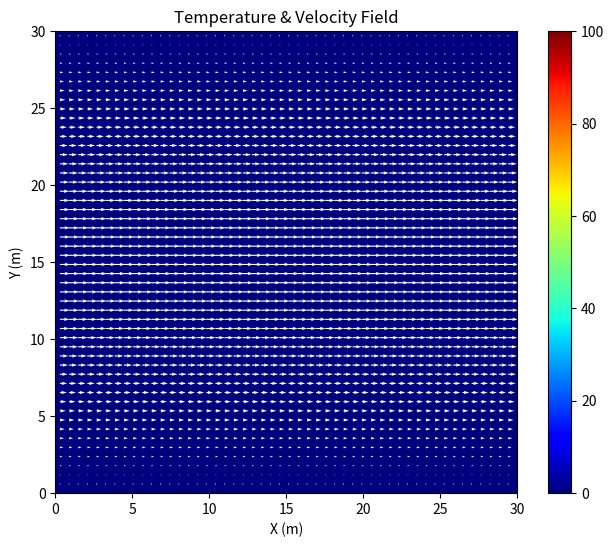

Recreate this plot in Python.
import numpy as np
import matplotlib.pyplot as plt
from matplotlib import cm
from matplotlib.animation import FuncAnimation

# Navier-Stokes Fluid Model | Finite Volume Method | Staggered Grid | Origin Upper Left Corner

# Poiseuille Validation:
# for all x,y in the mesh, the following must be true for the steady state:
# u(x,y) = poiseuille_force * y * (ly - y) / (2 * alpha)
# v(x,y) = 0

# Array Notation:
# array[0] - first item
# array[-1] - last item
# array[1] - second item
# array[-2] - second-to-last item
# array[1: -1] - second item to second-to-last item (does not include -1)

# -----------------------------------------
# Simulation Parameters
# -----------------------------------------

# Mesh
Nx = 100
Ny = 100
Lx = 30
Ly = 30
dx = Lx / Nx
dy = Ly / Ny
x = np.linspace(0, Lx, Nx + 2)
y = np.linspace(0, Ly, Ny + 2)
cell_area = dx * dy
X, Y = np.meshgrid(x, y)

# print(dx, dy)

# Constants
alpha = 0.01  # velocity diffusion speed (viscosity)
beta = 0.01  # temperature diffusion speed
kappa = 0.0  # temperature buoyancy constant
g = - 10.0
rho = 1.0  # fluid density

# Pressure
tolerance = 0.0000001
max_iteration = 100000
mu = 0.1

# Time Step Control
buffer = 0.1

# Poiseuille force
poiseuille_force = 0.0001

# -----------------------------------------
# ICs
# -----------------------------------------

# Scalars
P = np.ones([Ny + 2, Nx + 2])  # numpy is row-based, so Ny before Nx
u = np.zeros([Ny + 2, Nx + 2])
v = np.zeros([Ny + 2, Nx + 2])
T = np.zeros([Ny + 2, Nx + 2])

P_star = np.ones_like(P)
u_star = np.zeros_like(u)  # for the intermediate step with pressure to conserve mass
v_star = np.zeros_like(v)  # for the intermediate step with pressure to conserve mass

T_new = np.zeros_like(T)

# IC is the steady state, which should stay steady if my model is valid
for j in range(1, Ny + 1):  # y-direction, excluding ghost cells
    y_ = j * dy  # Center of the cell in the y-direction
    u[Ny - j, :] = poiseuille_force * (y_ * (Ly - y_)) / (2 * alpha)  # Linear velocity profile
    print(j)

# -----------------------------------------
# The Algorithm
# -----------------------------------------


def animate(frame):
    global u, v, P, T, t

    # Step 0: Time Step # -----------------------------------------

    # Compute maximum velocities for CFL condition
    u_max = np.max(np.abs(u)) + 1e-5
    v_max = np.max(np.abs(v)) + 1e-5

    # compute term time steps
    dt_velocity = min(dx / u_max, dy / v_max) * buffer
    dt_advection = min(dx / alpha, dy / alpha) * buffer
    dt_diffusion = min((dx ** 2) / (beta * 2), (dy ** 2) / (beta * 2)) * buffer

    # Choose the smallest dt to ensure stability
    dt = min(dt_advection, dt_diffusion, dt_velocity)
    # print(f"Dynamic Time Step: {dt}")

    # Step 1: BCs # -----------------------------------------

    # BC Types:
    # U or V = #.# if BC is #.#
    # U or V = 0.0 if BC is no slip
    # U or V = neighbor if BC is slip
    # U or V = opposite wall if BC is periodic

    # wall velocities are (where not explicitly defined) averaged of nearest two values

    # u velocity at tangential boundaries:
    U_t = 0.0  # no slip
    U_b = 0.0  # no slip

    # u velocities:
    u[:, -1] = u[:, 1]  # Right: Periodic
    u[:, 0] = u[:, -2]  # Left: Periodic
    u[-1, :] = 2 * U_b - u[-2, :]  # Bottom: u_b
    u[0, :] = 2 * U_t - u[1, :]  # Top: u_t

    # v velocities:
    v[-1, :] = 0.0  # Bottom: must be 0.0 to conserve mass
    v[0, :] = 0.0  # Top: must be 0.0 to conserve mass
    v[:, -1] = v[:, 1]  # Right: Periodic
    v[:, 0] = v[:, -2]  # Left: Periodic

    # temperature
    T[0, :] = T[1, :]  # Top: No Flux
    T[-1, :] = T[-2, :]  # Bottom: No Flux
    T[:, 0] = T[:, -2]  # Left: Periodic
    T[:, -1] = T[:, 1]  # Right: Periodic

    # pressure:
    P[:, 0] = P[:, -2]  # Left: periodic BC
    P[:, -1] = P[:, 1]  # Right: periodic BC
    P[0, :] = P[1, :]  # Top: Neumann BC (gradient = 0)
    P[-1, :] = P[-2, :]  # Bottom: Neumann BC (gradient = 0)

    # Step 2.1: Intermediate X-Velocities # -----------------------------------------

    # Pre-computations
    u_l = 0.5 * (u[1:-1, 1:-1] + u[1:-1, :-2])  # self + left average
    u_r = 0.5 * (u[1:-1, 1:-1] + u[1:-1, 2:])  # self + right average
    u_t = 0.5 * (u[1:-1, 1:-1] + u[:-2, 1:-1])  # self + top average
    u_b = 0.5 * (u[1:-1, 1:-1] + u[2:, 1:-1])  # self + right average

    v_b = 0.5 * (v[2:, 1:-1] + v[2:, :-2])  # see staggered grid, average of corner vs
    v_t = 0.5 * (v[1:-1, 1:-1] + v[1:-1, :-2])  # see staggered grid, average of corner vs

    u_p = u[1:-1, 1:-1]

    # Advection/Convection terms for u
    u_conv = - ((u_r ** 2 - u_l ** 2) * dy + (u_t * v_t - u_b * v_b) * dx)

    # Diffusion terms for u
    u_diff = 2 * alpha * (
            (u_t + u_b - 2 * u_p) * (dx / dy) + (u_l + u_r - 2 * u_p) * (dy / dx)
    )

    # FVM changes the force term a bit
    poiseuille_source = rho * poiseuille_force * cell_area

    # Update intermediate u_star
    u_star[1:-1, 1:-1] = u[1:-1, 1:-1] + (dt / cell_area) * (u_conv + u_diff + poiseuille_source)

    # BCs
    u_star[:, -1] = u_star[:, 1]  # Right: Periodic
    u_star[:, 0] = u_star[:, -2]  # Left: Periodic

    # Step 2.2: Intermediate Y-Velocities # -----------------------------------------

    # Pre-computations
    v_l = 0.5 * (v[1:-1, 1:-1] + v[1:-1, :-2])  # self + left average
    v_r = 0.5 * (v[1:-1, 1:-1] + v[1:-1, 2:])  # self + right average
    v_b = 0.5 * (v[1:-1, 1:-1] + v[2:, 1:-1])  # self + top average
    v_t = 0.5 * (v[1:-1, 1:-1] + v[:-2, 1:-1])  # self + right average

    u_l = 0.5 * (u[:-2, 1:-1] + u[1:-1, 1:-1])  # see staggered grid, average of corner vs
    u_r = 0.5 * (u[:-2, 2:] + u[1:-1, 2:])  # see staggered grid, average of corner vs

    v_p = v[1:-1, 1:-1]

    # Advection/Convection terms for v
    v_conv = - ((u_r * v_r - u_l * v_l) * dy + (v_t ** 2 - v_b ** 2) * dx)

    # Diffusion terms for v
    v_diff = 2 * alpha * (
            (v_t + v_b - 2 * v_p) * (dx / dy) + (v_l + v_r - 2 * v_p) * (dy / dx)
    )

    # Buoyancy term for v
    buoyancy = g * kappa * (T[1:-1, 1:-1] - 0.0)

    # Update intermediate v_star
    v_star[1:-1, 1:-1] = v[1:-1, 1:-1] + (dt / cell_area) * (v_conv + v_diff + buoyancy)

    v_star[:, -1] = v_star[:, 1]  # Right: Periodic
    v_star[:, 0] = v_star[:, -2]  # Left: Periodic

    # Step 3: Pressure Correction # -----------------------------------------

    # We want to solve for P, so that we can then use it for calculating its gradient

    # Pre-computations
    u_star_r = u_star[1:-1, 2:]
    u_star_p = u_star[1:-1, 1:-1]

    # Pre-computations
    v_star_b = v_star[2:, 1:-1]
    v_star_p = v_star[1:-1, 1:-1]

    # Compute divergence of velocity vector
    # because of the staggered grid, the velocity components are on either side of the cell center, allowing for
    # the divergence of velocity to be calculated at exactly the cell center, rather than forward or central
    # differences, for example
    div_velocity_star = np.zeros([Ny + 2, Nx + 2])
    div_velocity_star[1:-1, 1:-1] = (u_star_r - u_star_p) / dx + (v_star_b - v_star_p) / dy

    # Recall the right hand side (rhs) of the pressure poisson equation:
    poisson_rhs = rho * div_velocity_star / dt

    # Pre-computations
    P_t = P[:-2, 1:-1]
    P_b = P[2:, 1:-1]
    P_l = P[1:-1, :-2]
    P_r = P[1:-1, 2:]

    # The left hand side of the pressure equation can be expanded using central difference for the second derivative
    # poisson_lhs = (P_t + P_b - 2 * P_p) / (dy ** 2) + (P_l + P_r - 2 * P_p) / (dx ** 2)
    # note that the poisson_lhs is not used as a variable, rather, it is needed to solve for P_p
    # we solve the poisson equation for P, which is denoted as P_p

    # Iteration
    iteration = 0
    error = 1e10
    while error > tolerance and iteration < max_iteration:
        P_copy = P.copy()

        # BCs
        P[1: -1, 0] = P[1: -1, -2]  # Left: Periodic
        P[1: -1, -1] = P[1: -1, 1]  # Right: Periodic
        P[0, 1: -1] = P[1, 1: -1]
        P[-1, 1: -1] = P[-2, 1: -1]

        # Solving for P
        P_star[1:-1, 1:-1] = (
                (dx ** 2 * (P_t + P_b) + dy ** 2 * (P_l + P_r) - poisson_rhs[1:-1, 1:-1] * dx ** 2 * dy ** 2) /
                (2 * (dx ** 2 + dy ** 2))
        )

        # This is just saying P = P_star, but mu is there to control the 'speed of pressure flow'
        P[1:-1, 1:-1] = P_copy[1:-1, 1:-1] + mu * (P_star[1:-1, 1:-1] - P_copy[1:-1, 1:-1])

        error = np.linalg.norm(P.ravel() - P_copy.ravel(), 2)
        iteration += 1

    # print out correction note
    # print(f'The pressure was corrected with an error of: {error}')

    # save previous x velocity for error convergence check
    u_old = u.copy()

    # correct the velocities with the known pressure gradient
    # include only the velocities that are between interior pressure cells, so not those along the 'red' boundary on
    # the staggered grid, hence the funny array shapes
    u[1:-1, 1:] = u_star[1:-1, 1:] - (dt / rho) * (P[1:-1, 1:] - P[1:-1, :-1]) / dx  # not boundary us
    v[2:-1, :] = v_star[2:-1, :] - (dt / rho) * (P[2:-1, :] - P[1:-2, :]) / dy  # not boundary vs
    # cell area (the integration over cell volume) cancels out for both transient and pressure gradient terms, so a
    # standard FDM is appropriate here due to the structured nature of the grid

    # Step 4: Temperature # -----------------------------------------

    # bring velocities at faces to the cell centers for calculations
    u_c = 0.5 * (u[1:-1, 1:-1] + u[1:-1, 2:])  # self + left average
    v_c = 0.5 * (v[1:-1, 1:-1] + v[2:, 1:-1])  # self + bottom average

    # Upwind scheme is required for advection/convection terms
    # For u (x-direction)
    T_adv_x = np.where(
        u_c > 0,
        u_c * (T[1:-1, 1:-1] - T[1:-1, :-2]) / dx,  # Positive velocity
        u_c * (T[1:-1, 2:] - T[1:-1, 1:-1]) / dx  # Negative velocity
    )

    # For v (y-direction)
    T_conv_y = np.where(
        v_c > 0,
        v_c * (T[1:-1, 1:-1] - T[:-2, 1:-1]) / dy,  # Positive velocity
        v_c * (T[2:, 1:-1] - T[1:-1, 1:-1]) / dy  # Negative velocity
    )

    T_conv = - (T_adv_x + T_conv_y)

    # Diffusion
    T_diff = beta * (
            (T[1:-1, 2:] + T[1:-1, :-2] - 2 * T[1:-1, 1:-1]) / dx ** 2 +
            (T[2:, 1:-1] + T[:-2, 1:-1] - 2 * T[1:-1, 1:-1]) / dy ** 2
    )

    # Update temperature
    T_new[1:-1, 1:-1] = T[1:-1, 1:-1] + dt * (T_conv + T_diff)

    T[1:-1, 1:-1] = T_new[1:-1, 1:-1]

    # Visuals # -----------------------------------------

    t += dt

    # Update the image data without clearing the axis
    im.set_data(T[1:-1, 1:-1])
    ax.set_title('Temperature & Velocity Field')

    # Update quiver plot
    # Interpolate velocities to cell centers for plotting
    u_center = 0.5 * (u[1:-1, 1:-1] + u[1:-1, 2:])
    v_center = 0.5 * (v[1:-1, 1:-1] + v[2:, 1:-1])

    Uq = u_center[::skip, ::skip]
    Vq = - v_center[::skip, ::skip]

    quiver.set_UVC(Uq, Vq)

    # Poiseuille Validator # -----------------------------------------

    print(f"Max y velocity: {np.max(np.abs(v))}")

    # Coordinates for validating | In terms of index length (Ny), not mesh length (Ly)
    x_column = 1  # can be anything, ideally u is the same for all x for a given y
    y_1 = 2
    y_2 = 4
    y_3 = 10

    # Numerical solutions
    n_1 = u[Ny - y_1, x_column]
    n_2 = u[Ny - y_2, x_column]
    n_3 = u[Ny - y_3, x_column]

    # Analytical solutions
    a_1 = (poiseuille_force / (2 * alpha)) * ((y_1 * dy) * (Ly - (y_1 * dy)))
    a_2 = (poiseuille_force / (2 * alpha)) * ((y_2 * dy) * (Ly - (y_2 * dy)))
    a_3 = (poiseuille_force / (2 * alpha)) * ((y_3 * dy) * (Ly - (y_3 * dy)))

    # Print the numerical solution and the analytical solution (what it should equal)
    print(f"u(x, {y_1 * dy}) = {n_1}, which should equal {a_1}")
    print(f"u(x, {y_2 * dy}) = {n_2}, which should equal {a_2}")
    print(f"u(x, {y_3 * dy}) = {n_3}, which should equal {a_3}")

    # Print error between numerical and analytical
    # for reference, the error is relative to the U_t velocity, which is 1.0 for this simulation
    print(f"Error: {abs((n_1 - a_1) / a_1 * 100)} %")
    print(f"Error: {abs((n_2 - a_2) / a_2 * 100)} %")
    print(f"Error: {abs((n_3 - a_3) / a_3 * 100)} %")

    error_global = np.linalg.norm(u - u_old, 2)
    print(f"Global Error (L2 Norm): {error_global}")

    return [im, quiver]


# -----------------------------------------
# Visuals
# -----------------------------------------

# time set-up
t = 0
n_steps = 500

# Set up the plot
fig, ax = plt.subplots(figsize=(8, 6))
im = ax.imshow(T[1:-1, 1:-1], extent=[0, Lx, 0, Ly], origin='upper', cmap=cm.jet, vmin=0, vmax=100)
fig.colorbar(im, ax=ax)
ax.set_title('Temperature Field')
ax.set_xlabel('X (m)')
ax.set_ylabel('Y (m)')

# Create a coarser grid for quiver plot to avoid clutter
skip = 2  # Skip every 4 data points
Xq = X[1:-1, 1:-1][::skip, ::skip]
Yq = Y[1:-1, 1:-1][::skip, ::skip]

# Initialize quiver plot
quiver = ax.quiver(Xq, Ly - Yq, np.zeros_like(Xq), np.zeros_like(Yq), color='white', scale=50)

# Create the animation
anim = FuncAnimation(fig, animate, frames=n_steps, interval=50, blit=True)

# Show the animation
plt.show()
